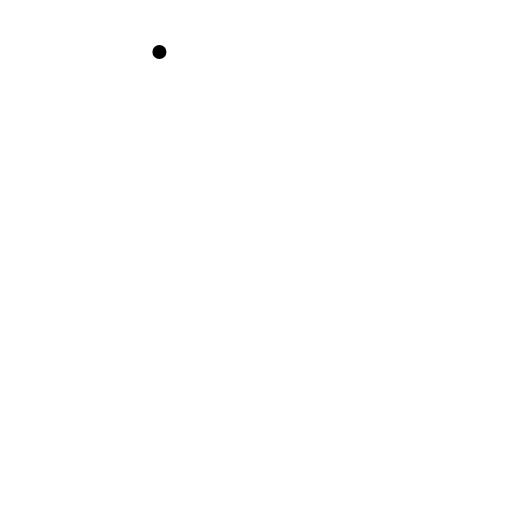
t = 0.00 s
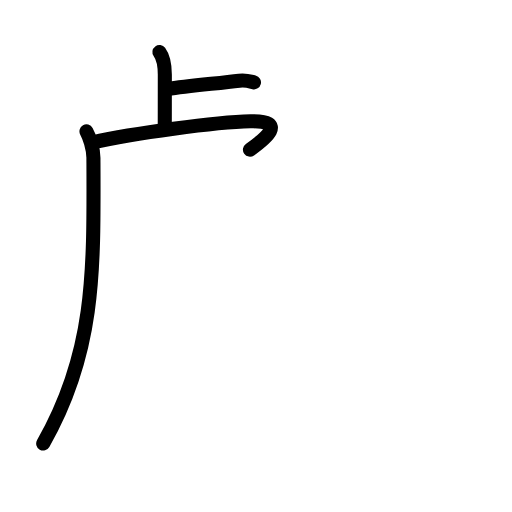
t = 3.88 s
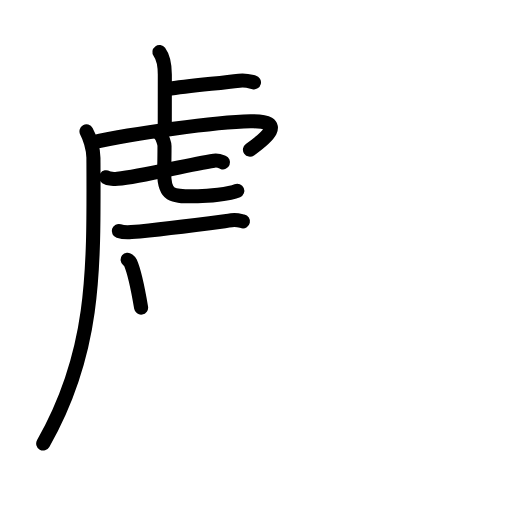
t = 7.88 s
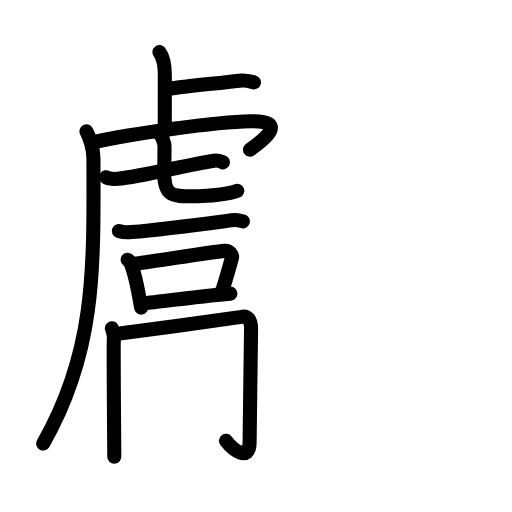
t = 11.88 s
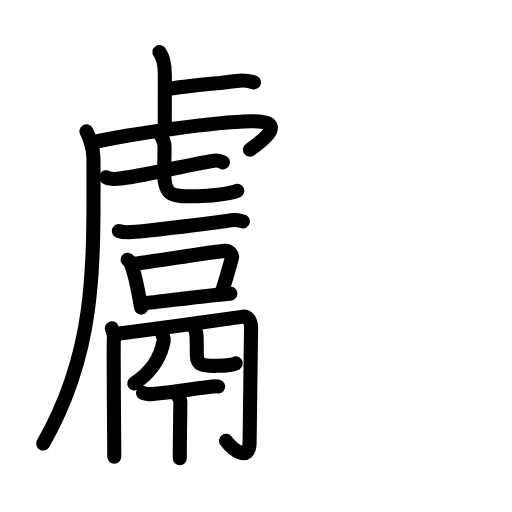
t = 15.88 s
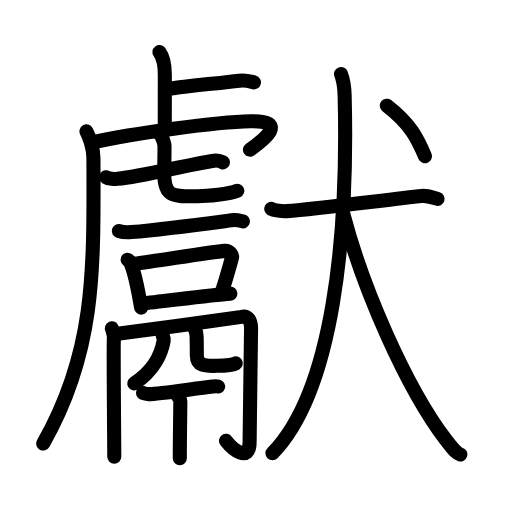
t = 20.00 s

The animated SVG that drew these frames (rendered in a browser with its animation timeline set to each time). Animation: 68 SMIL elements (animate=68); one cycle of 20.00 s.

<?xml version="1.0" encoding="UTF-8"?>
<!--
AniKanjiVG is licensed by CC-BY-SA Paul C. Sommerhoff (https://bitbucket.org/sommerhoff/anikanjivg).
AniKanjiVG uses KanjiVG which is licensed by CC-BY-SA Ulrich Apel (http://kanjivg.tagaini.net).
See also http://creativecommons.org/licenses/by-sa/3.0/
-->
<svg xmlns:kvg='http://kanjivg.tagaini.net' xmlns='http://www.w3.org/2000/svg' width='109' height='109' viewBox='0 0 109 109' style='fill:none;stroke:#000000;stroke-width:3;stroke-linecap:round;stroke-linejoin:round;' id="kvg:kanji_0737b"><g id="kvg:0737b" kvg:element="獻"><g id="kvg:0737b-g1" kvg:position="left"><g id="kvg:0737b-g2" kvg:element="虍" kvg:position="tare"><path id="kvg:0737b-s1" kvg:type="㇑a" d="M33.94,11.08c0.65,0.88,1.15,1.92,1.15,4.85c0,5.7-0.01,6.46-0.01,11.25"><animate attributeName="d" begin="0.0s" dur="0.5s" from="M33.94,11.08C33.94,11.08,33.94,11.08,33.94,11.08" to="M33.94,11.08c0.65,0.88,1.15,1.92,1.15,4.85" />
<animate attributeName="d" begin="0.5s" dur="0.5s" from="M33.94,11.08c0.65,0.88,1.15,1.92,1.15,4.85c0,0,0,0,0,0,0" to="M33.94,11.08c0.65,0.88,1.15,1.92,1.15,4.85c0,5.7-0.01,6.46-0.01,11.25" />
</path>
<path id="kvg:0737b-s2" kvg:type="㇐b" d="M35.63,18.97c4.44-0.75,10.8-1.21,15.3-1.8c1.48-0.19,2.39,0.18,3.14,0.36"><animate attributeName="d" begin="1.0s" dur="0.5s" from="M35.63,18.97C35.63,18.97,35.63,18.97,35.63,18.97" to="M35.63,18.97c4.44-0.75,10.8-1.21,15.3-1.8" />
<animate attributeName="d" begin="1.5s" dur="0.5s" from="M35.63,18.97c4.44-0.75,10.8-1.21,15.3-1.8c0,0,0,0,0,0,0" to="M35.63,18.97c4.44-0.75,10.8-1.21,15.3-1.8c1.48-0.19,2.39,0.18,3.14,0.36" />
<animate attributeName="d" begin="0s" dur="1.0s" from="M-100,-100" to="M-100,-100" />
</path>
<path id="kvg:0737b-s3" kvg:type="㇒" d="M18.41,27.97c0.59,1.03,1.47,3.61,1.48,5.62C20,58,20.25,75,9.2,94.42"><animate attributeName="d" begin="2.0s" dur="0.5s" from="M18.41,27.97C18.41,27.97,18.41,27.97,18.41,27.97" to="M18.41,27.97c0.59,1.03,1.47,3.61,1.48,5.62" />
<animate attributeName="d" begin="2.5s" dur="0.5s" from="M18.41,27.97c0.59,1.03,1.47,3.61,1.48,5.62c0,0,0,0,0,0,0" to="M18.41,27.97c0.59,1.03,1.47,3.61,1.48,5.62C20,58,20.25,75,9.2,94.42" />
<animate attributeName="d" begin="0s" dur="2.0s" from="M-100,-100" to="M-100,-100" />
</path>
<path id="kvg:0737b-s4" kvg:type="㇖a" d="M19.58,30.35c8.79-1.95,26.24-4.36,33.77-4.52c7.93-0.17,3.16,3.67-0.14,6.03"><animate attributeName="d" begin="3.0s" dur="0.5s" from="M19.58,30.35C19.58,30.35,19.58,30.35,19.58,30.35" to="M19.58,30.35c8.79-1.95,26.24-4.36,33.77-4.52" />
<animate attributeName="d" begin="3.5s" dur="0.5s" from="M19.58,30.35c8.79-1.95,26.24-4.36,33.77-4.52c0,0,0,0,0,0,0" to="M19.58,30.35c8.79-1.95,26.24-4.36,33.77-4.52c7.93-0.17,3.16,3.67-0.14,6.03" />
<animate attributeName="d" begin="0s" dur="3.0s" from="M-100,-100" to="M-100,-100" />
</path>
<g id="kvg:0737b-g3" kvg:element="七"><g id="kvg:0737b-g4" kvg:element="一"><path id="kvg:0737b-s5" kvg:type="㇐" d="M22.59,37.73c0.54,0.35,1.88,0.41,2.42,0.35c5.44-0.54,14.69-3,20.56-3.87c0.9-0.13,1.45,0.17,1.9,0.35"><animate attributeName="d" begin="4.0s" dur="0.3333333333333333s" from="M22.59,37.73C22.59,37.73,22.59,37.73,22.59,37.73" to="M22.59,37.73c0.54,0.35,1.88,0.41,2.42,0.35" />
<animate attributeName="d" begin="4.333333333333333s" dur="0.3333333333333333s" from="M22.59,37.73c0.54,0.35,1.88,0.41,2.42,0.35c0,0,0,0,0,0,0" to="M22.59,37.73c0.54,0.35,1.88,0.41,2.42,0.35c5.44-0.54,14.69-3,20.56-3.87" />
<animate attributeName="d" begin="4.666666666666667s" dur="0.3333333333333333s" from="M22.59,37.73c0.54,0.35,1.88,0.41,2.42,0.35c5.44-0.54,14.69-3,20.56-3.87c0,0,0,0,0,0,0" to="M22.59,37.73c0.54,0.35,1.88,0.41,2.42,0.35c5.44-0.54,14.69-3,20.56-3.87c0.9-0.13,1.45,0.17,1.9,0.35" />
<animate attributeName="d" begin="0s" dur="4.0s" from="M-100,-100" to="M-100,-100" />
</path>
</g>
<path id="kvg:0737b-s6" kvg:type="㇟a" d="M34.18,28.75c0.36,0.37,0.84,1.82,0.84,2.34c0,4.1-0.07,3.82-0.07,5.65c0,5.44,2.01,5.03,7.19,5.03c1.93,0,6.72-0.42,8.38-1.15"><animate attributeName="d" begin="5.0s" dur="0.25s" from="M34.18,28.75C34.18,28.75,34.18,28.75,34.18,28.75" to="M34.18,28.75c0.36,0.37,0.84,1.82,0.84,2.34" />
<animate attributeName="d" begin="5.25s" dur="0.25s" from="M34.18,28.75c0.36,0.37,0.84,1.82,0.84,2.34c0,0,0,0,0,0,0" to="M34.18,28.75c0.36,0.37,0.84,1.82,0.84,2.34c0,4.1-0.07,3.82-0.07,5.65" />
<animate attributeName="d" begin="5.5s" dur="0.25s" from="M34.18,28.75c0.36,0.37,0.84,1.82,0.84,2.34c0,4.1-0.07,3.82-0.07,5.65c0,0,0,0,0,0,0" to="M34.18,28.75c0.36,0.37,0.84,1.82,0.84,2.34c0,4.1-0.07,3.82-0.07,5.65c0,5.44,2.01,5.03,7.19,5.03" />
<animate attributeName="d" begin="5.75s" dur="0.25s" from="M34.18,28.75c0.36,0.37,0.84,1.82,0.84,2.34c0,4.1-0.07,3.82-0.07,5.65c0,5.44,2.01,5.03,7.19,5.03c0,0,0,0,0,0,0" to="M34.18,28.75c0.36,0.37,0.84,1.82,0.84,2.34c0,4.1-0.07,3.82-0.07,5.65c0,5.44,2.01,5.03,7.19,5.03c1.93,0,6.72-0.42,8.38-1.15" />
<animate attributeName="d" begin="0s" dur="5.0s" from="M-100,-100" to="M-100,-100" />
</path>
</g>
</g>
<g id="kvg:0737b-g5" kvg:element="鬲"><g id="kvg:0737b-g6" kvg:position="top"><g id="kvg:0737b-g7" kvg:element="一"><path id="kvg:0737b-s7" kvg:type="㇐" d="M25.29,49.18c0.7,0.23,1.98,0.29,2.68,0.23c7.19-0.63,14.79-1.66,21.31-2.52c1.15-0.15,1.86,0.11,2.44,0.23"><animate attributeName="d" begin="6.0s" dur="0.3333333333333333s" from="M25.29,49.18C25.29,49.18,25.29,49.18,25.29,49.18" to="M25.29,49.18c0.7,0.23,1.98,0.29,2.68,0.23" />
<animate attributeName="d" begin="6.333333333333333s" dur="0.3333333333333333s" from="M25.29,49.18c0.7,0.23,1.98,0.29,2.68,0.23c0,0,0,0,0,0,0" to="M25.29,49.18c0.7,0.23,1.98,0.29,2.68,0.23c7.19-0.63,14.79-1.66,21.31-2.52" />
<animate attributeName="d" begin="6.666666666666667s" dur="0.3333333333333333s" from="M25.29,49.18c0.7,0.23,1.98,0.29,2.68,0.23c7.19-0.63,14.79-1.66,21.31-2.52c0,0,0,0,0,0,0" to="M25.29,49.18c0.7,0.23,1.98,0.29,2.68,0.23c7.19-0.63,14.79-1.66,21.31-2.52c1.15-0.15,1.86,0.11,2.44,0.23" />
<animate attributeName="d" begin="0s" dur="6.0s" from="M-100,-100" to="M-100,-100" />
</path>
</g>
<g id="kvg:0737b-g8" kvg:element="口"><path id="kvg:0737b-s8" kvg:type="㇑" d="M27.17,55.29c0.23,0.18,0.47,0.33,0.57,0.56c0.8,1.79,1.76,6.42,2.3,9.64"><animate attributeName="d" begin="7.0s" dur="0.5s" from="M27.17,55.29C27.17,55.29,27.17,55.29,27.17,55.29" to="M27.17,55.29c0.23,0.18,0.47,0.33,0.57,0.56" />
<animate attributeName="d" begin="7.5s" dur="0.5s" from="M27.17,55.29c0.23,0.18,0.47,0.33,0.57,0.56c0,0,0,0,0,0,0" to="M27.17,55.29c0.23,0.18,0.47,0.33,0.57,0.56c0.8,1.79,1.76,6.42,2.3,9.64" />
<animate attributeName="d" begin="0s" dur="7.0s" from="M-100,-100" to="M-100,-100" />
</path>
<path id="kvg:0737b-s9" kvg:type="㇕b" d="M28.35,56.2c5.65-0.75,16.57-2.54,19.48-2.79c1.07-0.09,1.71,0.93,1.55,1.48c-0.63,2.25-1.34,4.89-2.19,7.34"><animate attributeName="d" begin="8.0s" dur="0.3333333333333333s" from="M28.35,56.2C28.35,56.2,28.35,56.2,28.35,56.2" to="M28.35,56.2c5.65-0.75,16.57-2.54,19.48-2.79" />
<animate attributeName="d" begin="8.333333333333334s" dur="0.3333333333333333s" from="M28.35,56.2c5.65-0.75,16.57-2.54,19.48-2.79c0,0,0,0,0,0,0" to="M28.35,56.2c5.65-0.75,16.57-2.54,19.48-2.79c1.07-0.09,1.71,0.93,1.55,1.48" />
<animate attributeName="d" begin="8.666666666666666s" dur="0.3333333333333333s" from="M28.35,56.2c5.65-0.75,16.57-2.54,19.48-2.79c1.07-0.09,1.71,0.93,1.55,1.48c0,0,0,0,0,0,0" to="M28.35,56.2c5.65-0.75,16.57-2.54,19.48-2.79c1.07-0.09,1.71,0.93,1.55,1.48c-0.63,2.25-1.34,4.89-2.19,7.34" />
<animate attributeName="d" begin="0s" dur="8.0s" from="M-100,-100" to="M-100,-100" />
</path>
<path id="kvg:0737b-s10" kvg:type="㇐b" d="M30.28,64.6c3.42-0.29,14.42-1.8,18.77-2.09"><animate attributeName="d" begin="9.0s" dur="1.0s" from="M30.28,64.6C30.28,64.6,30.28,64.6,30.28,64.6" to="M30.28,64.6c3.42-0.29,14.42-1.8,18.77-2.09" />
<animate attributeName="d" begin="0s" dur="9.0s" from="M-100,-100" to="M-100,-100" />
</path>
</g>
</g>
<g id="kvg:0737b-g9" kvg:position="bottom"><g id="kvg:0737b-g10" kvg:element="冂"><path id="kvg:0737b-s11" kvg:type="㇑" d="M23.81,69.89c0.31,0.63,0.52,1.65,0.42,2.79c-0.1,1.14,0.1,22.66,0.1,24.56"><animate attributeName="d" begin="10.0s" dur="0.5s" from="M23.81,69.89C23.81,69.89,23.81,69.89,23.81,69.89" to="M23.81,69.89c0.31,0.63,0.52,1.65,0.42,2.79" />
<animate attributeName="d" begin="10.5s" dur="0.5s" from="M23.81,69.89c0.31,0.63,0.52,1.65,0.42,2.79c0,0,0,0,0,0,0" to="M23.81,69.89c0.31,0.63,0.52,1.65,0.42,2.79c-0.1,1.14,0.1,22.66,0.1,24.56" />
<animate attributeName="d" begin="0s" dur="10.0s" from="M-100,-100" to="M-100,-100" />
</path>
<path id="kvg:0737b-s12" kvg:type="㇆a" d="M24.23,71.16c3.97-0.51,26.41-3.52,27.19-3.7c1.25-0.28,2.03,0.59,2.03,2.39c0,1.97-0.31,21.3-0.31,24.22c0,4.7-3.77,1.41-5.03-0.24"><animate attributeName="d" begin="11.0s" dur="0.25s" from="M24.23,71.16C24.23,71.16,24.23,71.16,24.23,71.16" to="M24.23,71.16c3.97-0.51,26.41-3.52,27.19-3.7" />
<animate attributeName="d" begin="11.25s" dur="0.25s" from="M24.23,71.16c3.97-0.51,26.41-3.52,27.19-3.7c0,0,0,0,0,0,0" to="M24.23,71.16c3.97-0.51,26.41-3.52,27.19-3.7c1.25-0.28,2.03,0.59,2.03,2.39" />
<animate attributeName="d" begin="11.5s" dur="0.25s" from="M24.23,71.16c3.97-0.51,26.41-3.52,27.19-3.7c1.25-0.28,2.03,0.59,2.03,2.39c0,0,0,0,0,0,0" to="M24.23,71.16c3.97-0.51,26.41-3.52,27.19-3.7c1.25-0.28,2.03,0.59,2.03,2.39c0,1.97-0.31,21.3-0.31,24.22" />
<animate attributeName="d" begin="11.75s" dur="0.25s" from="M24.23,71.16c3.97-0.51,26.41-3.52,27.19-3.7c1.25-0.28,2.03,0.59,2.03,2.39c0,1.97-0.31,21.3-0.31,24.22c0,0,0,0,0,0,0" to="M24.23,71.16c3.97-0.51,26.41-3.52,27.19-3.7c1.25-0.28,2.03,0.59,2.03,2.39c0,1.97-0.31,21.3-0.31,24.22c0,4.7-3.77,1.41-5.03-0.24" />
<animate attributeName="d" begin="0s" dur="11.0s" from="M-100,-100" to="M-100,-100" />
</path>
</g>
<g id="kvg:0737b-g11" kvg:element="儿" kvg:variant="true" kvg:original="八"><g id="kvg:0737b-g12" kvg:element="丿"><path id="kvg:0737b-s13" kvg:type="㇒" d="M34.66,71.52c0.22,0.58,0.25,0.63,0.19,0.98c-0.43,2.63-2.03,6.39-6.26,9.13"><animate attributeName="d" begin="12.0s" dur="0.5s" from="M34.66,71.52C34.66,71.52,34.66,71.52,34.66,71.52" to="M34.66,71.52c0.22,0.58,0.25,0.63,0.19,0.98" />
<animate attributeName="d" begin="12.5s" dur="0.5s" from="M34.66,71.52c0.22,0.58,0.25,0.63,0.19,0.98c0,0,0,0,0,0,0" to="M34.66,71.52c0.22,0.58,0.25,0.63,0.19,0.98c-0.43,2.63-2.03,6.39-6.26,9.13" />
<animate attributeName="d" begin="0s" dur="12.0s" from="M-100,-100" to="M-100,-100" />
</path>
</g>
<path id="kvg:0737b-s14" kvg:type="㇟" d="M41.47,70c0.21,0.45,0.38,0.97,0.39,1.66c0.06,3.07,0.04,2.77,0.04,3.9c0,2.62,2.15,2.32,4.27,2.32c2.24,0,3.71-0.34,4.03-0.53"><animate attributeName="d" begin="13.0s" dur="0.25s" from="M41.47,70C41.47,70,41.47,70,41.47,70" to="M41.47,70c0.21,0.45,0.38,0.97,0.39,1.66" />
<animate attributeName="d" begin="13.25s" dur="0.25s" from="M41.47,70c0.21,0.45,0.38,0.97,0.39,1.66c0,0,0,0,0,0,0" to="M41.47,70c0.21,0.45,0.38,0.97,0.39,1.66c0.06,3.07,0.04,2.77,0.04,3.9" />
<animate attributeName="d" begin="13.5s" dur="0.25s" from="M41.47,70c0.21,0.45,0.38,0.97,0.39,1.66c0.06,3.07,0.04,2.77,0.04,3.9c0,0,0,0,0,0,0" to="M41.47,70c0.21,0.45,0.38,0.97,0.39,1.66c0.06,3.07,0.04,2.77,0.04,3.9c0,2.62,2.15,2.32,4.27,2.32" />
<animate attributeName="d" begin="13.75s" dur="0.25s" from="M41.47,70c0.21,0.45,0.38,0.97,0.39,1.66c0.06,3.07,0.04,2.77,0.04,3.9c0,2.62,2.15,2.32,4.27,2.32c0,0,0,0,0,0,0" to="M41.47,70c0.21,0.45,0.38,0.97,0.39,1.66c0.06,3.07,0.04,2.77,0.04,3.9c0,2.62,2.15,2.32,4.27,2.32c2.24,0,3.71-0.34,4.03-0.53" />
<animate attributeName="d" begin="0s" dur="13.0s" from="M-100,-100" to="M-100,-100" />
</path>
</g>
<path id="kvg:0737b-s15" kvg:type="㇐" d="M30.45,83.65c0.2,0.08,0.72,0.22,1.24,0.25c1.43,0.08,9.3-1.11,13.58-1.61c0.62-0.07,0.78-0.1,1.17,0"><animate attributeName="d" begin="14.0s" dur="0.3333333333333333s" from="M30.45,83.65C30.45,83.65,30.45,83.65,30.45,83.65" to="M30.45,83.65c0.2,0.08,0.72,0.22,1.24,0.25" />
<animate attributeName="d" begin="14.333333333333334s" dur="0.3333333333333333s" from="M30.45,83.65c0.2,0.08,0.72,0.22,1.24,0.25c0,0,0,0,0,0,0" to="M30.45,83.65c0.2,0.08,0.72,0.22,1.24,0.25c1.43,0.08,9.3-1.11,13.58-1.61" />
<animate attributeName="d" begin="14.666666666666666s" dur="0.3333333333333333s" from="M30.45,83.65c0.2,0.08,0.72,0.22,1.24,0.25c1.43,0.08,9.3-1.11,13.58-1.61c0,0,0,0,0,0,0" to="M30.45,83.65c0.2,0.08,0.72,0.22,1.24,0.25c1.43,0.08,9.3-1.11,13.58-1.61c0.62-0.07,0.78-0.1,1.17,0" />
<animate attributeName="d" begin="0s" dur="14.0s" from="M-100,-100" to="M-100,-100" />
</path>
<path id="kvg:0737b-s16" kvg:type="㇑" d="M37.67,84.04c0.43,0.56,0.72,0.9,0.72,1.45c0,2.15-0.11,7.21-0.11,12.07"><animate attributeName="d" begin="15.0s" dur="0.5s" from="M37.67,84.04C37.67,84.04,37.67,84.04,37.67,84.04" to="M37.67,84.04c0.43,0.56,0.72,0.9,0.72,1.45" />
<animate attributeName="d" begin="15.5s" dur="0.5s" from="M37.67,84.04c0.43,0.56,0.72,0.9,0.72,1.45c0,0,0,0,0,0,0" to="M37.67,84.04c0.43,0.56,0.72,0.9,0.72,1.45c0,2.15-0.11,7.21-0.11,12.07" />
<animate attributeName="d" begin="0s" dur="15.0s" from="M-100,-100" to="M-100,-100" />
</path>
</g>
</g>
</g>
<g id="kvg:0737b-g13" kvg:element="犬" kvg:position="right" kvg:radical="tradit"><g id="kvg:0737b-g14" kvg:element="大"><path id="kvg:0737b-s17" kvg:type="㇐" d="M57.74,44.45c0.52,0.3,2.27,0.58,3.3,0.5c7.21-0.57,22.42-2.6,28.75-3.24c0.72-0.07,1.75,0.12,3.37,0.63"><animate attributeName="d" begin="16.0s" dur="0.3333333333333333s" from="M57.74,44.45C57.74,44.45,57.74,44.45,57.74,44.45" to="M57.74,44.45c0.52,0.3,2.27,0.58,3.3,0.5" />
<animate attributeName="d" begin="16.333333333333332s" dur="0.3333333333333333s" from="M57.74,44.45c0.52,0.3,2.27,0.58,3.3,0.5c0,0,0,0,0,0,0" to="M57.74,44.45c0.52,0.3,2.27,0.58,3.3,0.5c7.21-0.57,22.42-2.6,28.75-3.24" />
<animate attributeName="d" begin="16.666666666666668s" dur="0.3333333333333333s" from="M57.74,44.45c0.52,0.3,2.27,0.58,3.3,0.5c7.21-0.57,22.42-2.6,28.75-3.24c0,0,0,0,0,0,0" to="M57.74,44.45c0.52,0.3,2.27,0.58,3.3,0.5c7.21-0.57,22.42-2.6,28.75-3.24c0.72-0.07,1.75,0.12,3.37,0.63" />
<animate attributeName="d" begin="0s" dur="16.0s" from="M-100,-100" to="M-100,-100" />
</path>
<path id="kvg:0737b-s18" kvg:type="㇒" d="M72.6,15.75c0.44,1.15,0.71,2.29,0.77,4.59C74.14,50.27,70.96,83.22,58,96.5"><animate attributeName="d" begin="17.0s" dur="0.5s" from="M72.6,15.75C72.6,15.75,72.6,15.75,72.6,15.75" to="M72.6,15.75c0.44,1.15,0.71,2.29,0.77,4.59" />
<animate attributeName="d" begin="17.5s" dur="0.5s" from="M72.6,15.75c0.44,1.15,0.71,2.29,0.77,4.59c0,0,0,0,0,0,0" to="M72.6,15.75c0.44,1.15,0.71,2.29,0.77,4.59C74.14,50.27,70.96,83.22,58,96.5" />
<animate attributeName="d" begin="0s" dur="17.0s" from="M-100,-100" to="M-100,-100" />
</path>
<path id="kvg:0737b-s19" kvg:type="㇏" d="M73.08,45.5c4.17,16,13.42,37,21.76,48.03c1.91,2.52,2.36,2.98,3.16,3.22"><animate attributeName="d" begin="18.0s" dur="0.5s" from="M73.08,45.5C73.08,45.5,73.08,45.5,73.08,45.5" to="M73.08,45.5c4.17,16,13.42,37,21.76,48.03" />
<animate attributeName="d" begin="18.5s" dur="0.5s" from="M73.08,45.5c4.17,16,13.42,37,21.76,48.03c0,0,0,0,0,0,0" to="M73.08,45.5c4.17,16,13.42,37,21.76,48.03c1.91,2.52,2.36,2.98,3.16,3.22" />
<animate attributeName="d" begin="0s" dur="18.0s" from="M-100,-100" to="M-100,-100" />
</path>
</g>
<g id="kvg:0737b-g15" kvg:element="丶"><path id="kvg:0737b-s20" kvg:type="㇔" d="M82.35,22.5c5.13,3.98,6.54,7.02,8.13,10.75"><animate attributeName="d" begin="19.0s" dur="1.0s" from="M82.35,22.5C82.35,22.5,82.35,22.5,82.35,22.5" to="M82.35,22.5c5.13,3.98,6.54,7.02,8.13,10.75" />
<animate attributeName="d" begin="0s" dur="19.0s" from="M-100,-100" to="M-100,-100" />
</path>
</g>
</g>
</g>
</svg>
